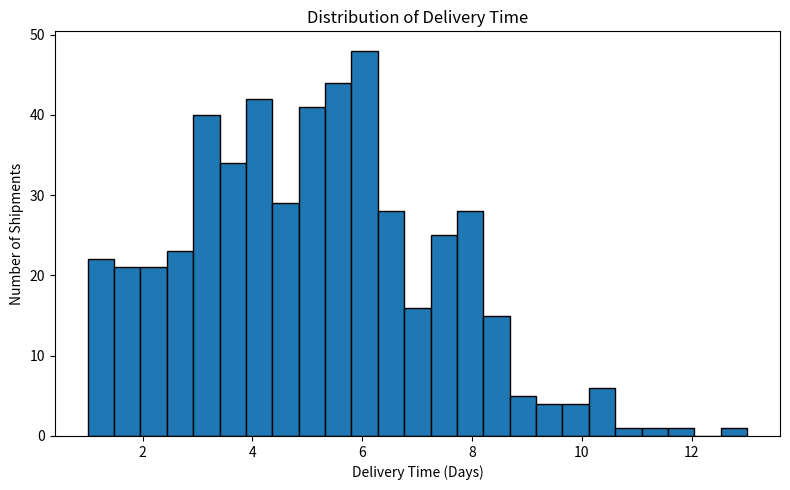
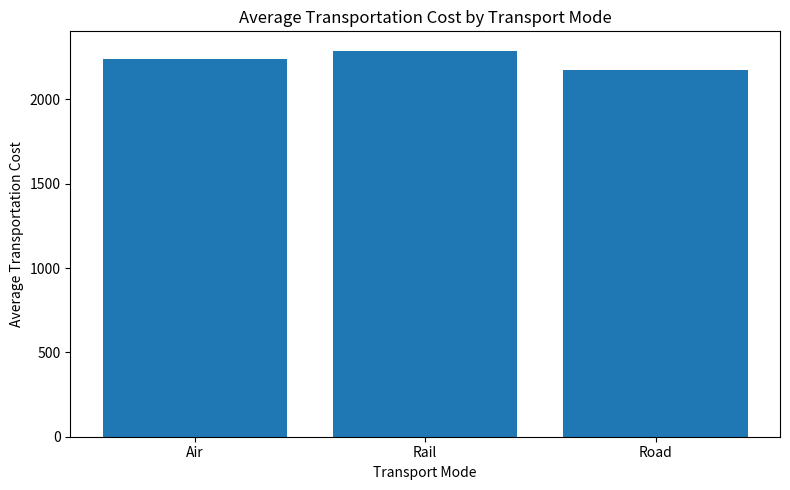
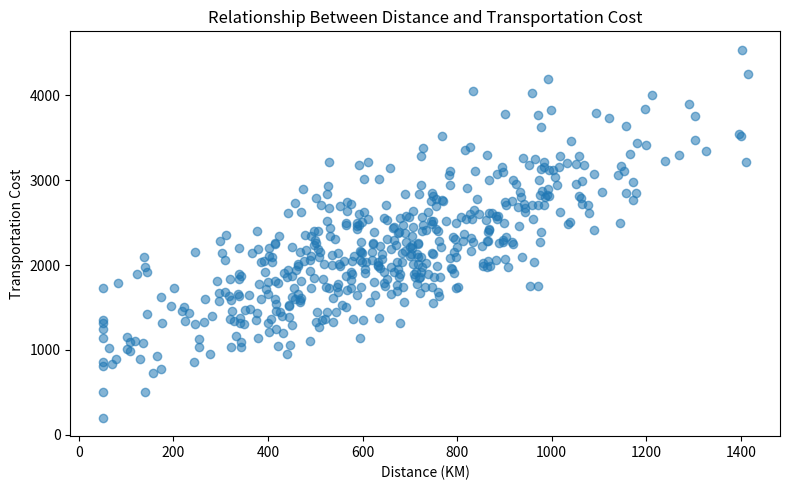
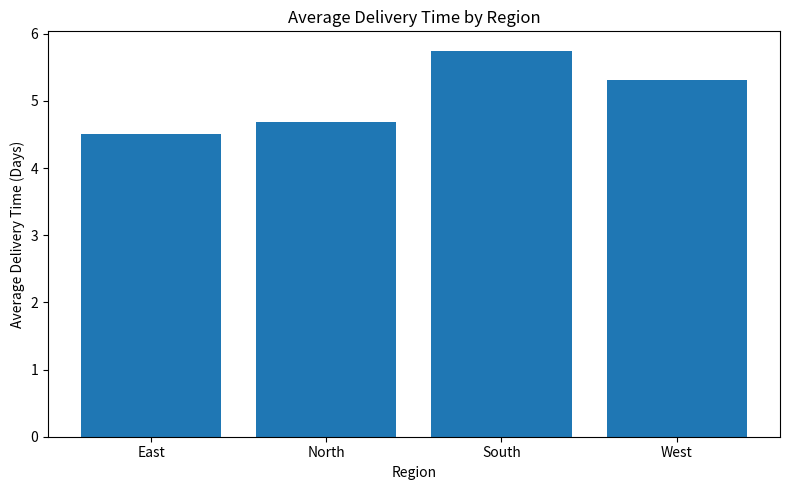
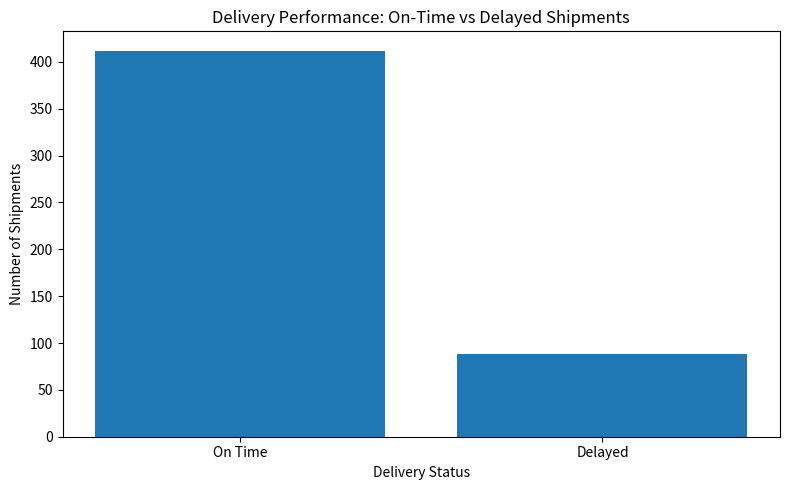

Source code (Python) for these figures, in order:
"""
Week 3: Advanced Data Analysis and Visualization in Logistics
This script creates a hypothetical logistics dataset and performs EDA.
"""

import pandas as pd
import numpy as np
import matplotlib.pyplot as plt

np.random.seed(42)

# 1. DATA SIMULATION
n = 500

df = pd.DataFrame({
    "shipment_id": [f"SHP{i:04d}" for i in range(1, n + 1)],
    "region": np.random.choice(["North", "South", "East", "West"], n),
    "transport_mode": np.random.choice(["Road", "Rail", "Air"], n, p=[0.65, 0.22, 0.13]),
    "shipment_volume": np.random.gamma(3.5, 28, n).clip(10, 300),
    "distance_km": np.random.normal(650, 280, n).clip(50, 1800)
})

mode_factor = df["transport_mode"].map({"Road": 1.0, "Rail": 1.15, "Air": 0.55})
region_factor = df["region"].map({"North": 1.00, "South": 1.10, "East": 0.95, "West": 1.05})

df["delivery_time_days"] = (
    1.5
    + df["distance_km"] / 180
    + np.random.normal(0, 1.3, n)
) * mode_factor * region_factor

df["delivery_time_days"] = df["delivery_time_days"].clip(1, 25)

df["transport_cost"] = (
    220
    + df["distance_km"] * 1.9
    + df["shipment_volume"] * 7.5
    + np.random.normal(0, 220, n)
).clip(200)

delay_probability = np.clip(
    0.10
    + (df["delivery_time_days"] > df["delivery_time_days"].median()) * 0.10
    + (df["distance_km"] > 900) * 0.08
    + (df["transport_mode"] == "Road") * 0.05,
    0.05,
    0.60
)

df["delivery_status"] = np.where(
    np.random.binomial(1, delay_probability) == 1,
    "Delayed",
    "On Time"
)

df.to_csv("week3_hypothetical_logistics_data.csv", index=False)

# 2. EXPLORATORY DATA ANALYSIS
print("\nDESCRIPTIVE STATISTICS")
print(df.describe())

print("\nCORRELATION MATRIX")
print(df.corr(numeric_only=True))

print("\nAVERAGE DELIVERY TIME BY REGION")
print(df.groupby("region")["delivery_time_days"].mean())

print("\nAVERAGE TRANSPORT COST BY MODE")
print(df.groupby("transport_mode")["transport_cost"].mean())

print("\nDELIVERY STATUS COUNTS")
print(df["delivery_status"].value_counts())

# 3. VISUALIZATION: DELIVERY TIME DISTRIBUTION
plt.figure(figsize=(8, 5))
plt.hist(df["delivery_time_days"], bins=25, edgecolor="black")
plt.title("Distribution of Delivery Time")
plt.xlabel("Delivery Time (Days)")
plt.ylabel("Number of Shipments")
plt.tight_layout()
plt.show()

# 4. VISUALIZATION: COST BY TRANSPORT MODE
mode_means = df.groupby("transport_mode")["transport_cost"].mean()
plt.figure(figsize=(8, 5))
plt.bar(mode_means.index, mode_means.values)
plt.title("Average Transportation Cost by Transport Mode")
plt.xlabel("Transport Mode")
plt.ylabel("Average Transportation Cost")
plt.tight_layout()
plt.show()

# 5. VISUALIZATION: DISTANCE VS COST
plt.figure(figsize=(8, 5))
plt.scatter(df["distance_km"], df["transport_cost"], alpha=0.55)
plt.title("Relationship Between Distance and Transportation Cost")
plt.xlabel("Distance (KM)")
plt.ylabel("Transportation Cost")
plt.tight_layout()
plt.show()

# 6. VISUALIZATION: DELIVERY TIME BY REGION
region_delivery = df.groupby("region")["delivery_time_days"].mean()
plt.figure(figsize=(8, 5))
plt.bar(region_delivery.index, region_delivery.values)
plt.title("Average Delivery Time by Region")
plt.xlabel("Region")
plt.ylabel("Average Delivery Time (Days)")
plt.tight_layout()
plt.show()

# 7. VISUALIZATION: DELIVERY STATUS
status_counts = df["delivery_status"].value_counts()
plt.figure(figsize=(8, 5))
plt.bar(status_counts.index, status_counts.values)
plt.title("Delivery Performance: On-Time vs Delayed Shipments")
plt.xlabel("Delivery Status")
plt.ylabel("Number of Shipments")
plt.tight_layout()
plt.show()
